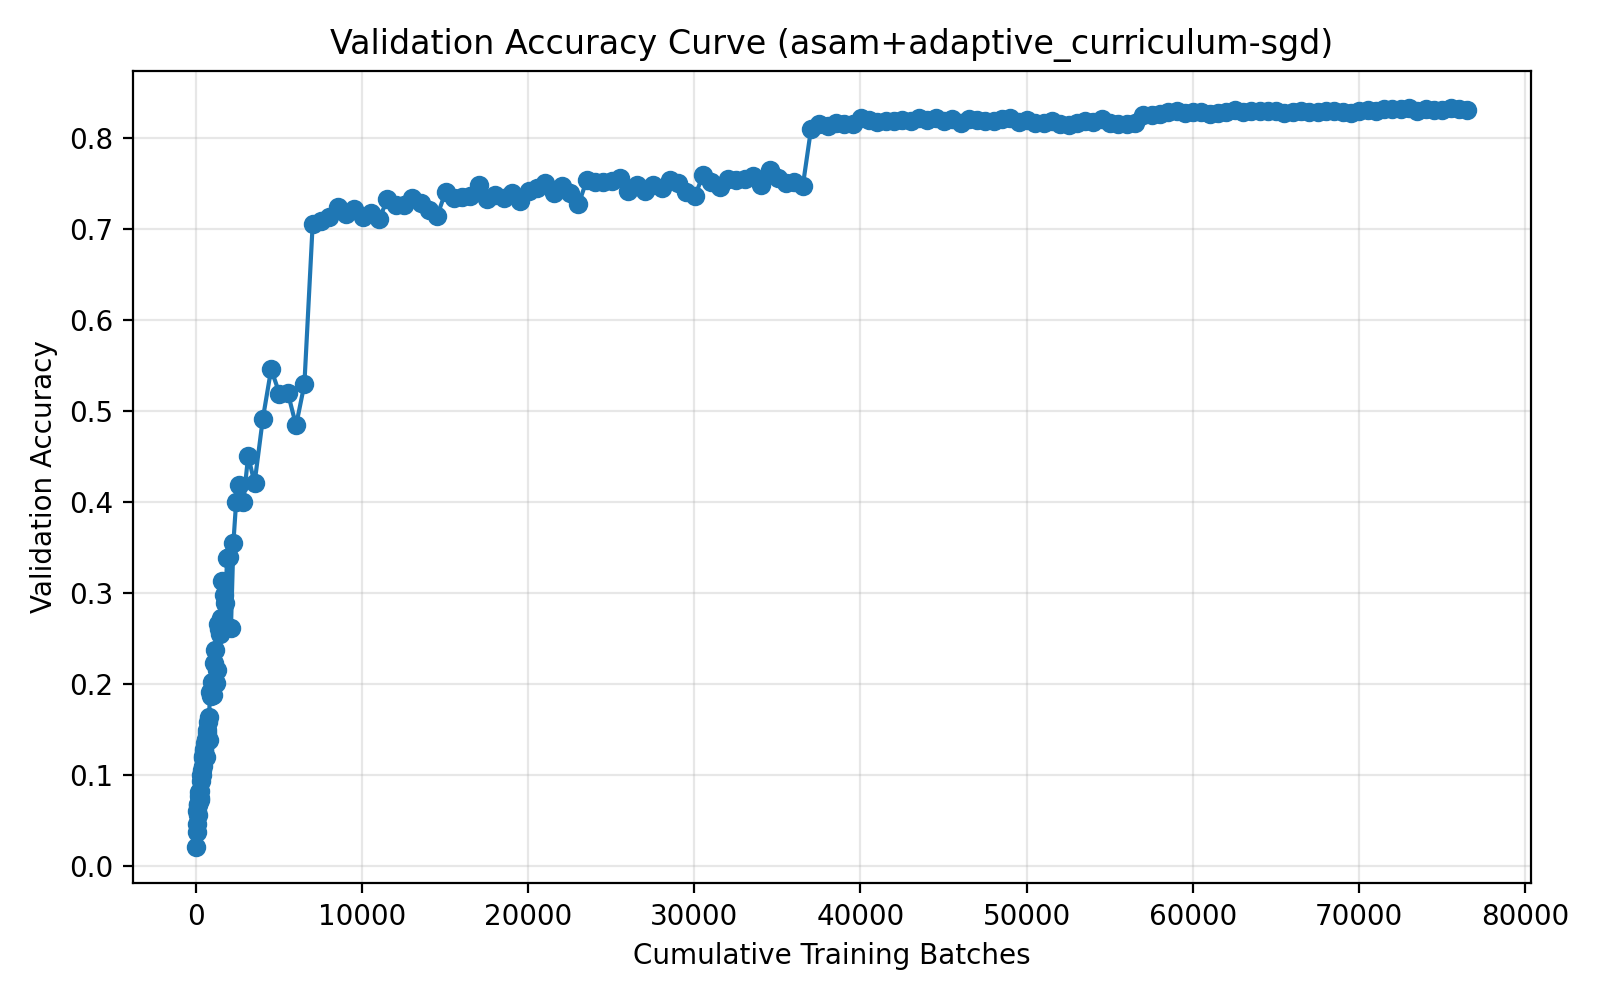

Data behind this chart, as committed beside it:
run_name, method, epoch, cumulative_batches, elapsed_seconds, val_accuracy
03-30_19-16, asam+adaptive_curriculum-sgd, 1, 20, 5.385, 0.0215
03-30_19-16, asam+adaptive_curriculum-sgd, 2, 40, 10.56, 0.0378
03-30_19-16, asam+adaptive_curriculum-sgd, 3, 60, 15.73, 0.0464
03-30_19-16, asam+adaptive_curriculum-sgd, 4, 80, 20.85, 0.0605
03-30_19-16, asam+adaptive_curriculum-sgd, 5, 100, 25.99, 0.068
03-30_19-16, asam+adaptive_curriculum-sgd, 6, 122, 31.41, 0.0563
03-30_19-16, asam+adaptive_curriculum-sgd, 7, 144, 36.83, 0.0674
03-30_19-16, asam+adaptive_curriculum-sgd, 8, 166, 42.31, 0.0811
03-30_19-16, asam+adaptive_curriculum-sgd, 9, 188, 47.69, 0.0769
03-30_19-16, asam+adaptive_curriculum-sgd, 10, 210, 53.1, 0.0743
03-30_19-16, asam+adaptive_curriculum-sgd, 11, 235, 59, 0.0728
03-30_19-16, asam+adaptive_curriculum-sgd, 12, 260, 64.71, 0.0829
03-30_19-16, asam+adaptive_curriculum-sgd, 13, 285, 70.41, 0.093
03-30_19-16, asam+adaptive_curriculum-sgd, 14, 310, 76.15, 0.0997
03-30_19-16, asam+adaptive_curriculum-sgd, 15, 337, 82.56, 0.0997
03-30_19-16, asam+adaptive_curriculum-sgd, 16, 364, 88.6, 0.1051
03-30_19-16, asam+adaptive_curriculum-sgd, 17, 391, 94.6, 0.1188
03-30_19-16, asam+adaptive_curriculum-sgd, 18, 418, 100.6, 0.1102
03-30_19-16, asam+adaptive_curriculum-sgd, 19, 448, 107.3, 0.1205
03-30_19-16, asam+adaptive_curriculum-sgd, 20, 478, 113.7, 0.1261
03-30_19-16, asam+adaptive_curriculum-sgd, 21, 508, 130.7, 0.1285
03-30_19-16, asam+adaptive_curriculum-sgd, 22, 541, 137.8, 0.135
03-30_19-16, asam+adaptive_curriculum-sgd, 23, 574, 155.2, 0.1397
03-30_19-16, asam+adaptive_curriculum-sgd, 24, 607, 172.6, 0.1199
03-30_19-16, asam+adaptive_curriculum-sgd, 25, 643, 180.1, 0.1458
03-30_19-16, asam+adaptive_curriculum-sgd, 26, 679, 197.9, 0.1494
03-30_19-16, asam+adaptive_curriculum-sgd, 27, 715, 215.8, 0.1579
03-30_19-16, asam+adaptive_curriculum-sgd, 28, 754, 234.6, 0.1385
03-30_19-16, asam+adaptive_curriculum-sgd, 29, 793, 242.3, 0.1643
03-30_19-16, asam+adaptive_curriculum-sgd, 30, 832, 260.6, 0.1908
03-30_19-16, asam+adaptive_curriculum-sgd, 31, 875, 280, 0.1868
03-30_19-16, asam+adaptive_curriculum-sgd, 32, 918, 298.9, 0.191
03-30_19-16, asam+adaptive_curriculum-sgd, 33, 966, 318.6, 0.2023
03-30_19-16, asam+adaptive_curriculum-sgd, 34, 1014, 338.1, 0.1879
03-30_19-16, asam+adaptive_curriculum-sgd, 35, 1066, 358.3, 0.2235
03-30_19-16, asam+adaptive_curriculum-sgd, 36, 1118, 378.5, 0.2371
03-30_19-16, asam+adaptive_curriculum-sgd, 37, 1176, 399.7, 0.2016
03-30_19-16, asam+adaptive_curriculum-sgd, 38, 1234, 420.6, 0.215
03-30_19-16, asam+adaptive_curriculum-sgd, 39, 1297, 442.8, 0.2659
03-30_19-16, asam+adaptive_curriculum-sgd, 40, 1360, 475.2, 0.2601
03-30_19-16, asam+adaptive_curriculum-sgd, 41, 1430, 497.9, 0.2553
03-30_19-16, asam+adaptive_curriculum-sgd, 42, 1506, 532.4, 0.2732
03-30_19-16, asam+adaptive_curriculum-sgd, 43, 1590, 557, 0.3135
03-30_19-16, asam+adaptive_curriculum-sgd, 44, 1674, 591.7, 0.2976
03-30_19-16, asam+adaptive_curriculum-sgd, 45, 1766, 627.9, 0.2895
03-30_19-16, asam+adaptive_curriculum-sgd, 46, 1868, 665, 0.3384
03-30_19-16, asam+adaptive_curriculum-sgd, 47, 1980, 703.3, 0.3395
03-30_19-16, asam+adaptive_curriculum-sgd, 48, 2103, 753.8, 0.2613
03-30_19-16, asam+adaptive_curriculum-sgd, 49, 2251, 807.4, 0.3556
03-30_19-16, asam+adaptive_curriculum-sgd, 50, 2414, 863.6, 0.4
03-30_19-16, asam+adaptive_curriculum-sgd, 51, 2611, 935.1, 0.4186
03-30_19-16, asam+adaptive_curriculum-sgd, 52, 2850, 1023, 0.4004
03-30_19-16, asam+adaptive_curriculum-sgd, 53, 3139, 1117, 0.4509
03-30_19-16, asam+adaptive_curriculum-sgd, 54, 3523, 1257, 0.4208
03-30_19-16, asam+adaptive_curriculum-sgd, 55, 4023, 1327, 0.4918
03-30_19-16, asam+adaptive_curriculum-sgd, 56, 4523, 1397, 0.5462
03-30_19-16, asam+adaptive_curriculum-sgd, 57, 5023, 1468, 0.5193
03-30_19-16, asam+adaptive_curriculum-sgd, 58, 5523, 1538, 0.5203
03-30_19-16, asam+adaptive_curriculum-sgd, 59, 6023, 1607, 0.4843
03-30_19-16, asam+adaptive_curriculum-sgd, 60, 6523, 1676, 0.5295
... 140 more rows
